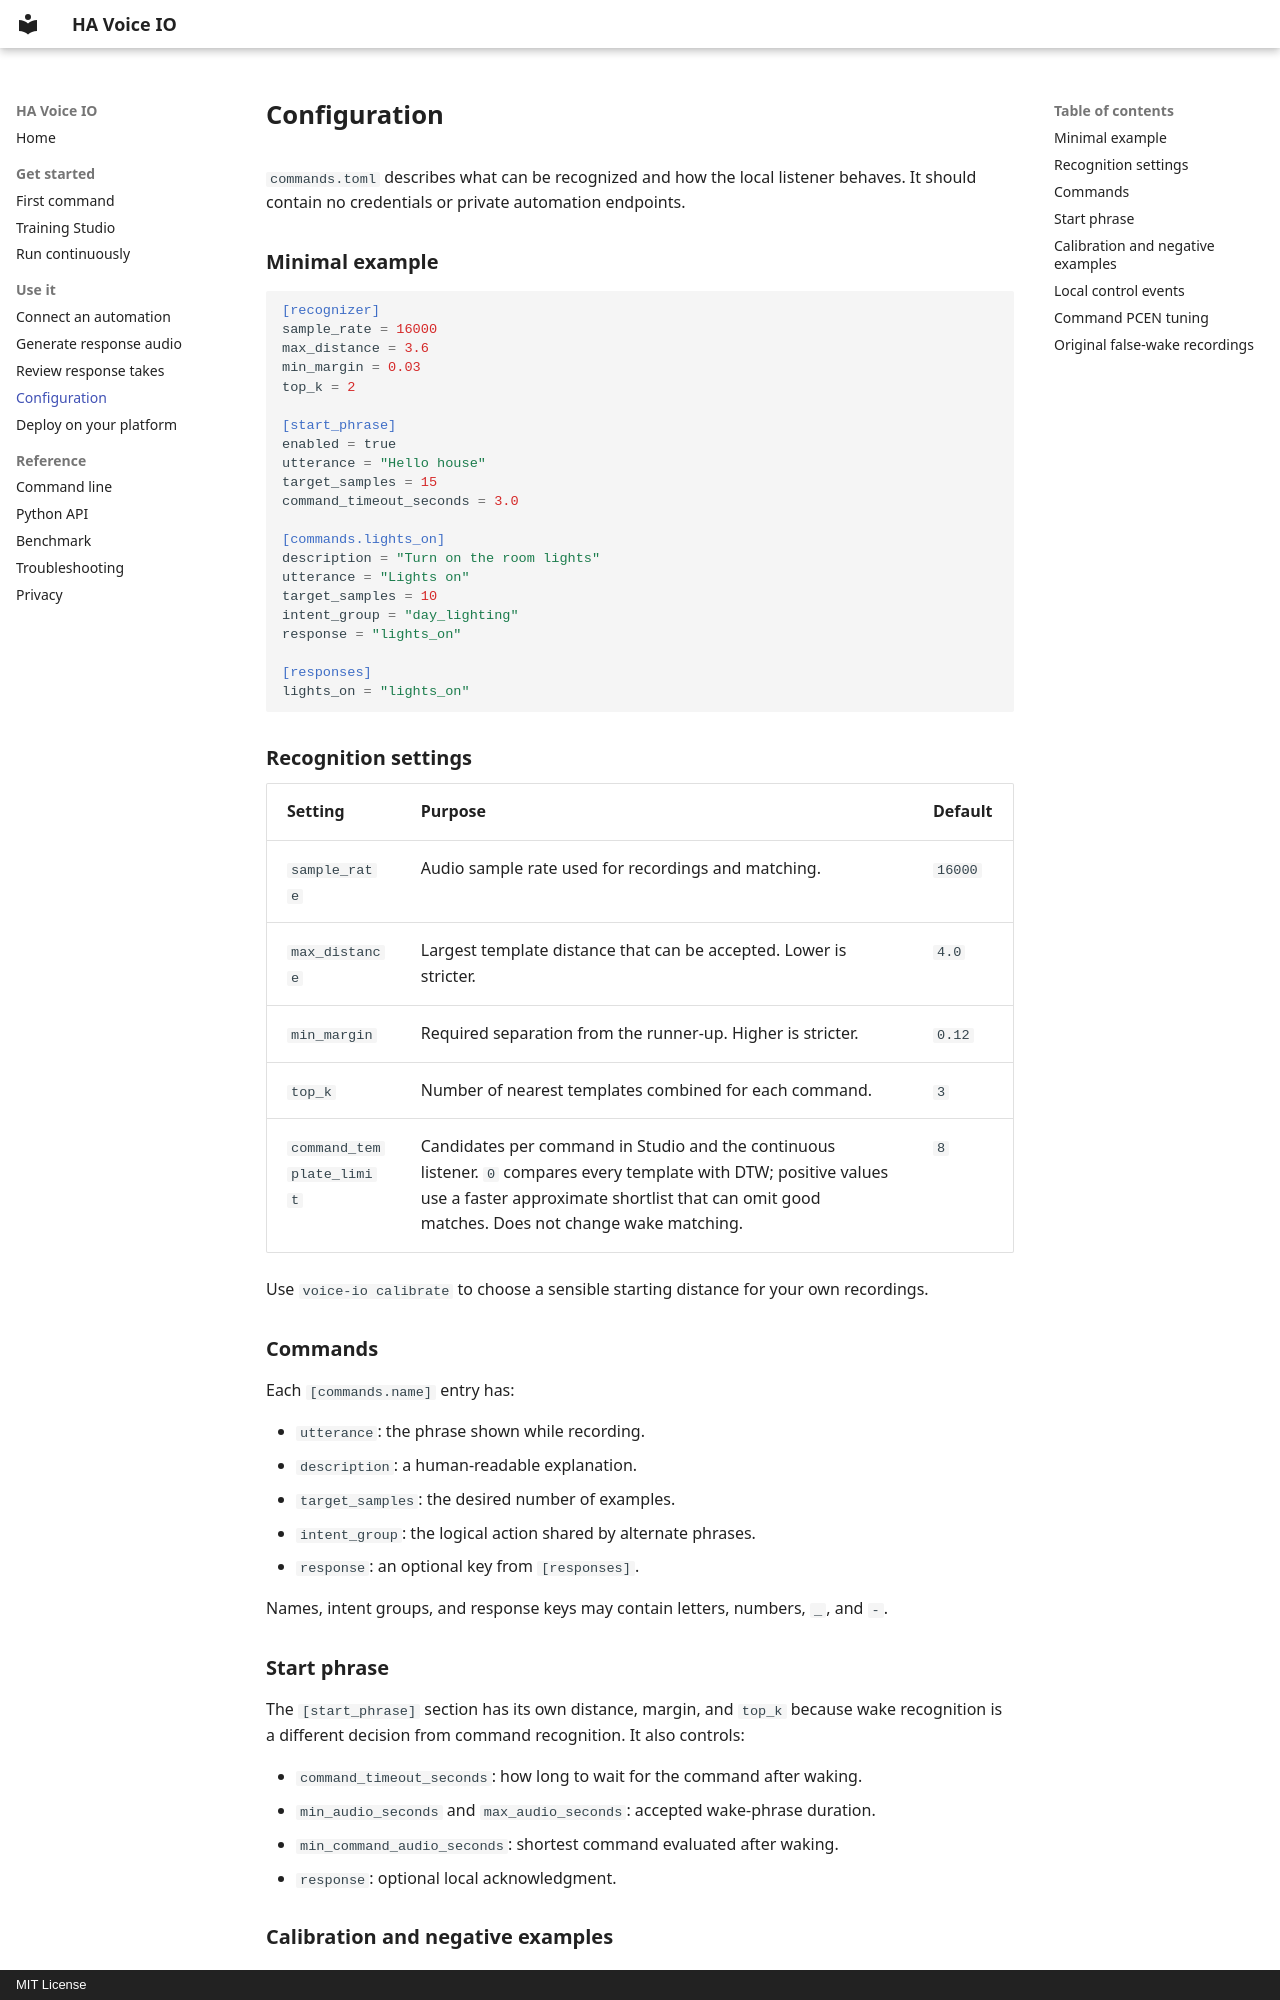

repository: hkchengrex/home-assistant-voice-io · page: configuration/index.html · generator: mkdocs · copyright: MIT License

# Configuration

`commands.toml` describes what can be recognized and how the local listener behaves. It should contain no credentials or private automation endpoints.

## Minimal example

```toml
[recognizer]
sample_rate = 16000
max_distance = 3.6
min_margin = 0.03
top_k = 2

[start_phrase]
enabled = true
utterance = "Hello house"
target_samples = 15
command_timeout_seconds = 3.0

[commands.lights_on]
description = "Turn on the room lights"
utterance = "Lights on"
target_samples = 10
intent_group = "day_lighting"
response = "lights_on"

[responses]
lights_on = "lights_on"
```

## Recognition settings

| Setting | Purpose | Default |
| --- | --- | --- |
| `sample_rate` | Audio sample rate used for recordings and matching. | `16000` |
| `max_distance` | Largest template distance that can be accepted. Lower is stricter. | `4.0` |
| `min_margin` | Required separation from the runner-up. Higher is stricter. | `0.12` |
| `top_k` | Number of nearest templates combined for each command. | `3` |
| `command_template_limit` | Candidates per command in Studio and the continuous listener. `0` compares every template with DTW; positive values use a faster approximate shortlist that can omit good matches. Does not change wake matching. | `8` |

Use `voice-io calibrate` to choose a sensible starting distance for your own recordings.

## Commands

Each `[commands.name]` entry has:

- `utterance`: the phrase shown while recording.
- `description`: a human-readable explanation.
- `target_samples`: the desired number of examples.
- `intent_group`: the logical action shared by alternate phrases.
- `response`: an optional key from `[responses]`.

Names, intent groups, and response keys may contain letters, numbers, `_`, and `-`.

## Start phrase

The `[start_phrase]` section has its own distance, margin, and `top_k` because wake recognition is a different decision from command recognition. It also controls:

- `command_timeout_seconds`: how long to wait for the command after waking.
- `min_audio_seconds` and `max_audio_seconds`: accepted wake-phrase duration.
- `min_command_audio_seconds`: shortest command evaluated after waking.
- `response`: optional local acknowledgment.

## Calibration and negative examples

`[calibration]` describes unrelated phrases used to measure rejection. Record varied speech under `_not_command`; these are not commands and never trigger an action.

## Local control events

`[control_events]` can map loopback-only HTTP paths to response groups when `run --control-port` is enabled:

```toml
[control_events]
"/welcome" = "welcome"
```

The server binds to `127.0.0.1`. Treat it as local process coordination, not a network API.
